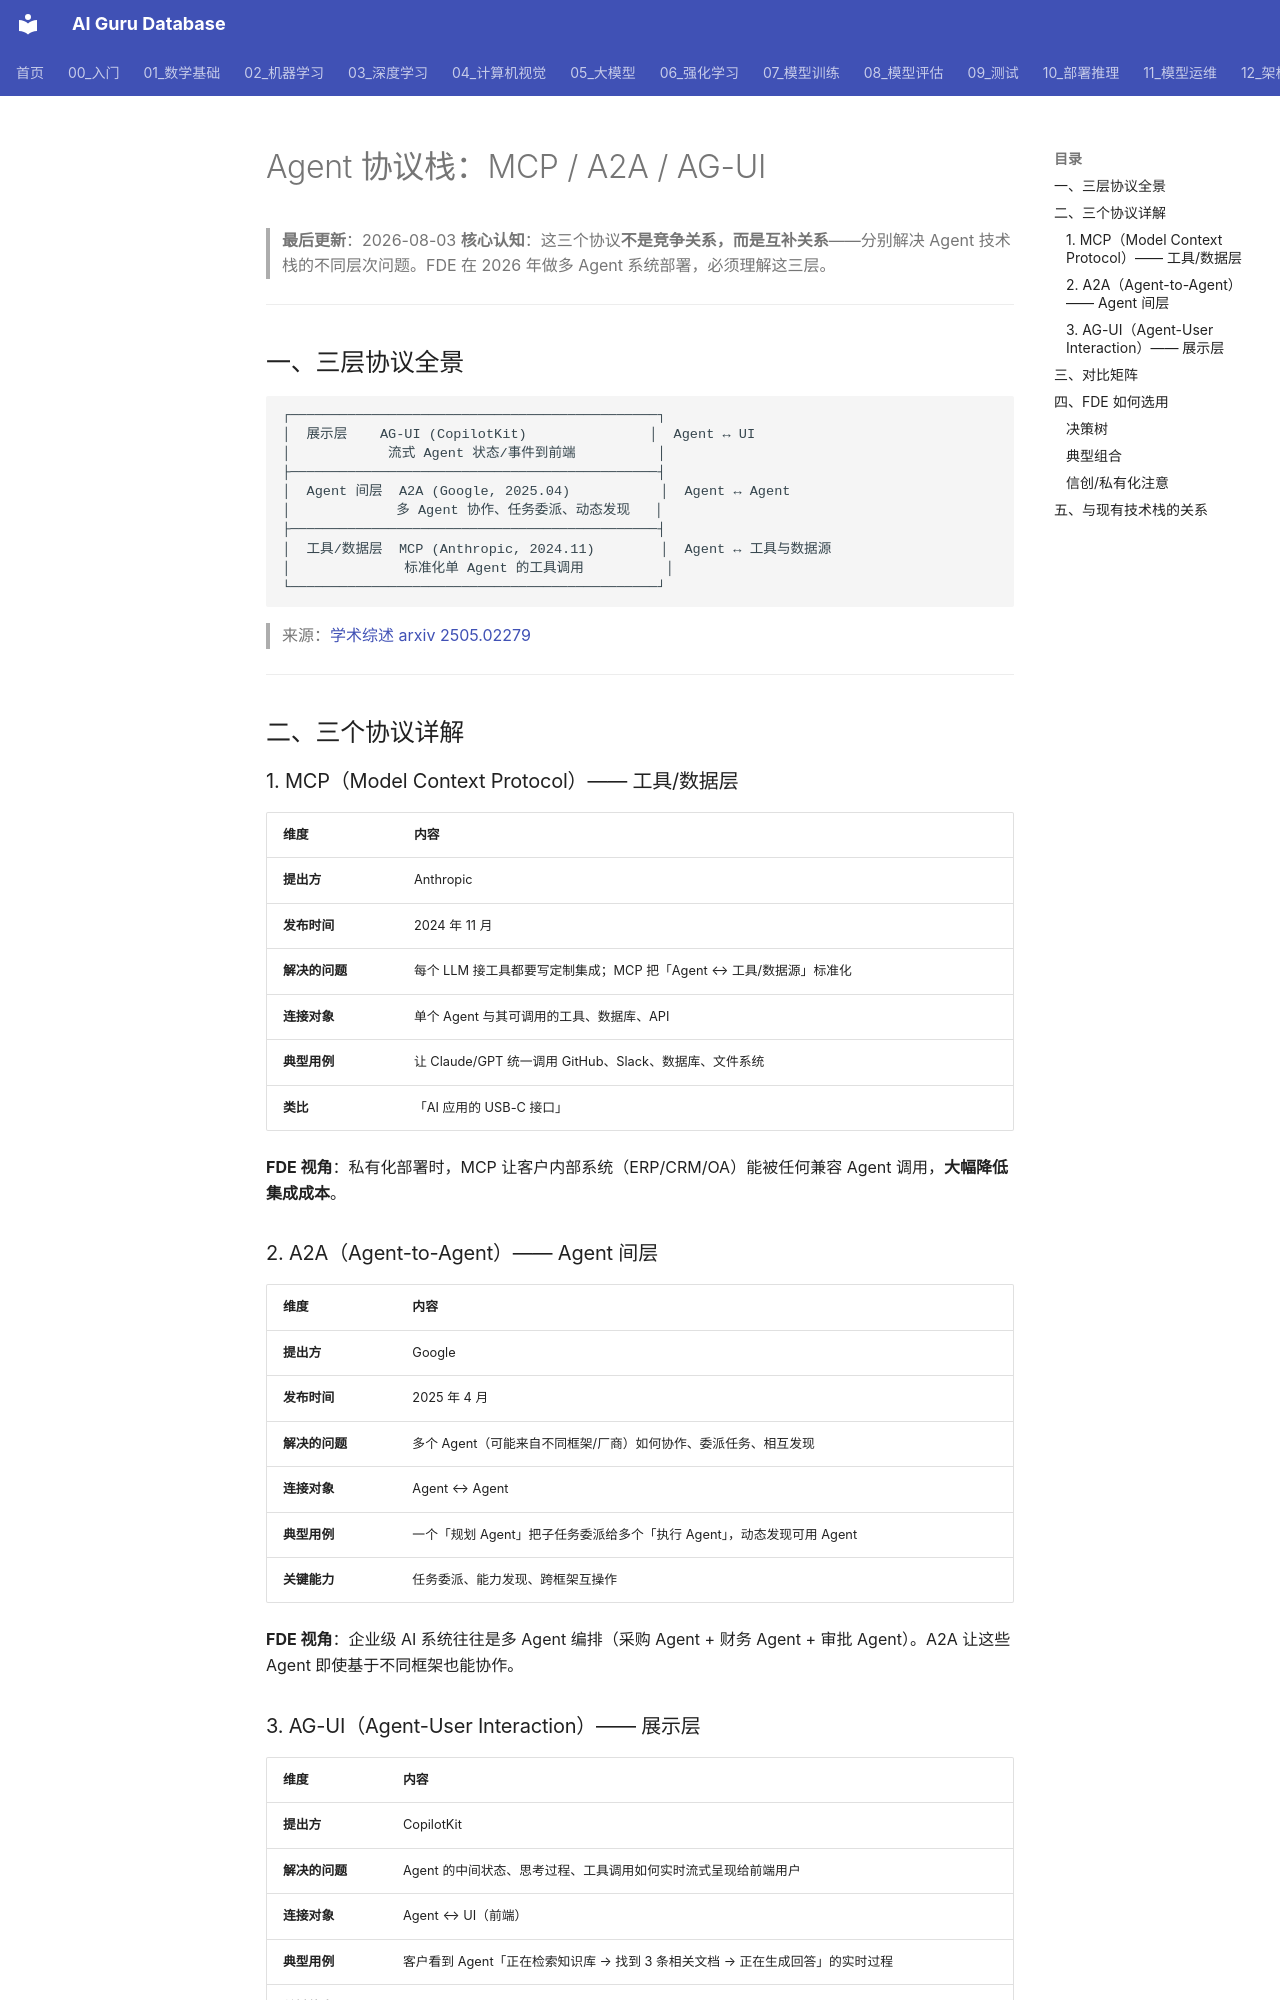

repository: ai-guru-global/ai-guru-database · page: 22_FDE/04_技术栈/07_Agent协议栈/index.html · generator: mkdocs

# Agent 协议栈：MCP / A2A / AG-UI

> **最后更新**：2026-08-03
> **核心认知**：这三个协议**不是竞争关系，而是互补关系**——分别解决 Agent 技术栈的不同层次问题。FDE 在 2026 年做多 Agent 系统部署，必须理解这三层。

---

## 一、三层协议全景

```
┌─────────────────────────────────────────────┐
│  展示层    AG-UI (CopilotKit)               │  Agent ↔ UI
│            流式 Agent 状态/事件到前端          │
├─────────────────────────────────────────────┤
│  Agent 间层  A2A (Google, 2025.04)           │  Agent ↔ Agent
│             多 Agent 协作、任务委派、动态发现   │
├─────────────────────────────────────────────┤
│  工具/数据层  MCP (Anthropic, 2024.11)        │  Agent ↔ 工具与数据源
│              标准化单 Agent 的工具调用          │
└─────────────────────────────────────────────┘
```

> 来源：[学术综述 arxiv 2505.02279](https://arxiv.org/html/2505.02279v1)

---

## 二、三个协议详解

### 1. MCP（Model Context Protocol）—— 工具/数据层

| 维度 | 内容 |
|---|---|
| **提出方** | Anthropic |
| **发布时间** | 2024 年 11 月 |
| **解决的问题** | 每个 LLM 接工具都要写定制集成；MCP 把「Agent ↔ 工具/数据源」标准化 |
| **连接对象** | 单个 Agent 与其可调用的工具、数据库、API |
| **典型用例** | 让 Claude/GPT 统一调用 GitHub、Slack、数据库、文件系统 |
| **类比** | 「AI 应用的 USB-C 接口」 |

**FDE 视角**：私有化部署时，MCP 让客户内部系统（ERP/CRM/OA）能被任何兼容 Agent 调用，**大幅降低集成成本**。

### 2. A2A（Agent-to-Agent）—— Agent 间层

| 维度 | 内容 |
|---|---|
| **提出方** | Google |
| **发布时间** | 2025 年 4 月 |
| **解决的问题** | 多个 Agent（可能来自不同框架/厂商）如何协作、委派任务、相互发现 |
| **连接对象** | Agent ↔ Agent |
| **典型用例** | 一个「规划 Agent」把子任务委派给多个「执行 Agent」，动态发现可用 Agent |
| **关键能力** | 任务委派、能力发现、跨框架互操作 |

**FDE 视角**：企业级 AI 系统往往是多 Agent 编排（采购 Agent + 财务 Agent + 审批 Agent）。A2A 让这些 Agent 即使基于不同框架也能协作。
